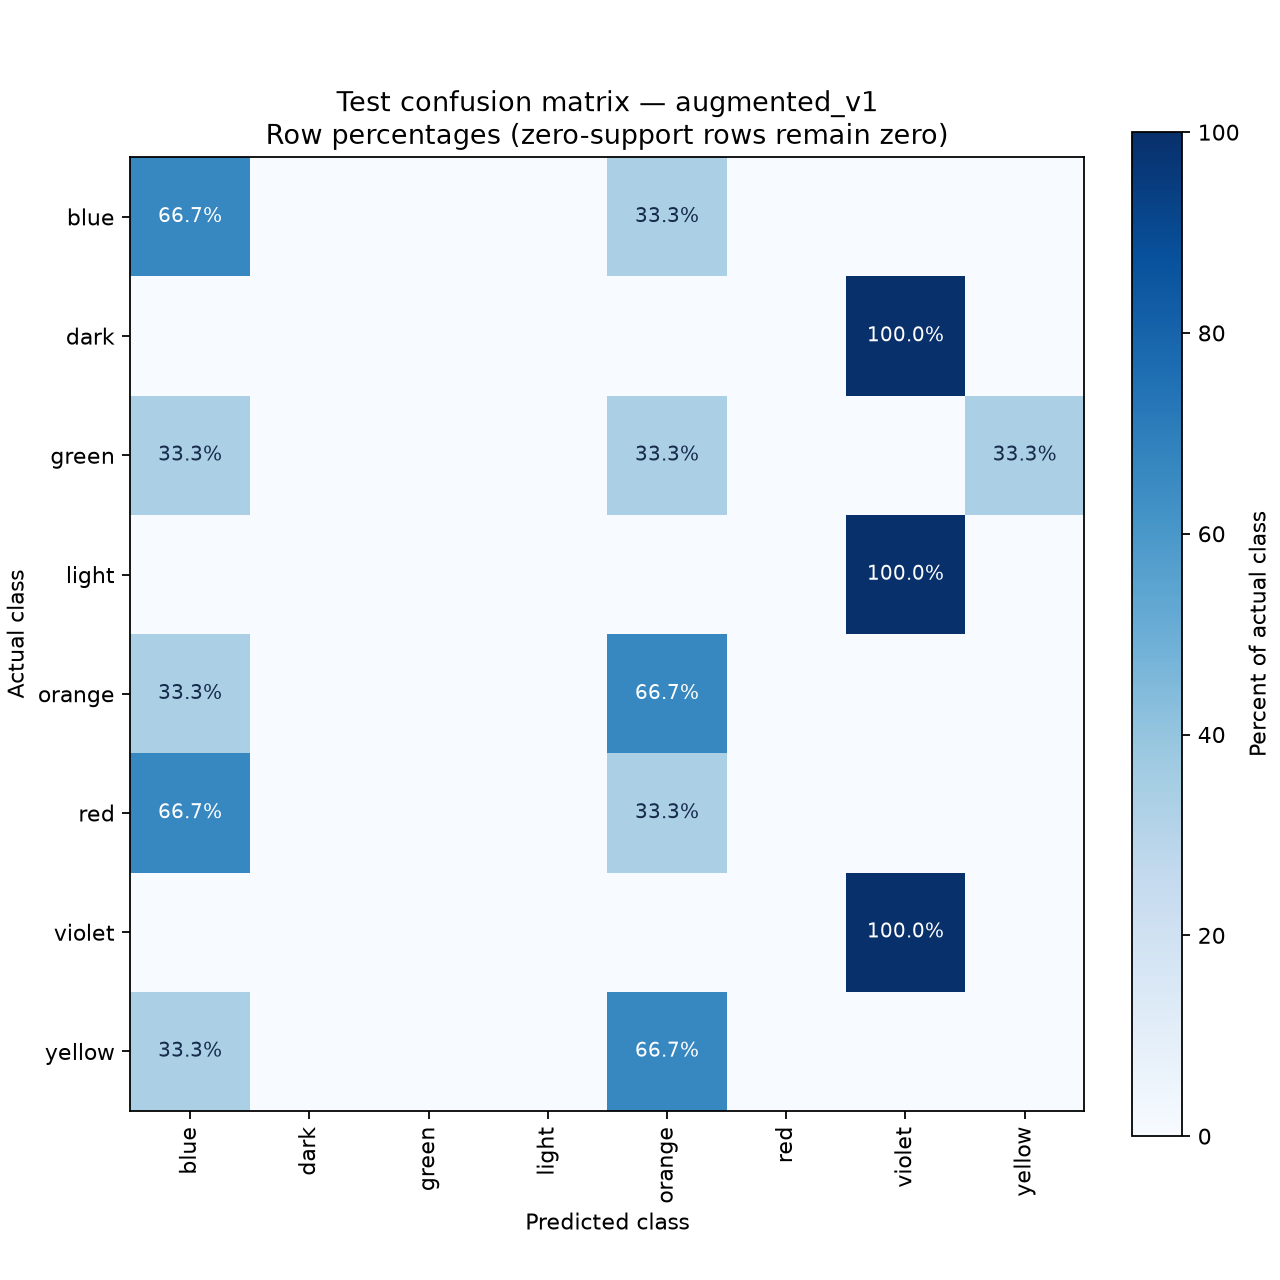

Data behind this chart, as committed beside it:
Actual / Predicted, blue, dark, green, light, orange, red, violet, yellow
blue, 66.67, 0.0, 0.0, 0.0, 33.33, 0.0, 0.0, 0.0
dark, 0.0, 0.0, 0.0, 0.0, 0.0, 0.0, 100.0, 0.0
green, 33.33, 0.0, 0.0, 0.0, 33.33, 0.0, 0.0, 33.33
light, 0.0, 0.0, 0.0, 0.0, 0.0, 0.0, 100.0, 0.0
orange, 33.33, 0.0, 0.0, 0.0, 66.67, 0.0, 0.0, 0.0
red, 66.67, 0.0, 0.0, 0.0, 33.33, 0.0, 0.0, 0.0
violet, 0.0, 0.0, 0.0, 0.0, 0.0, 0.0, 100.0, 0.0
yellow, 33.33, 0.0, 0.0, 0.0, 66.67, 0.0, 0.0, 0.0
